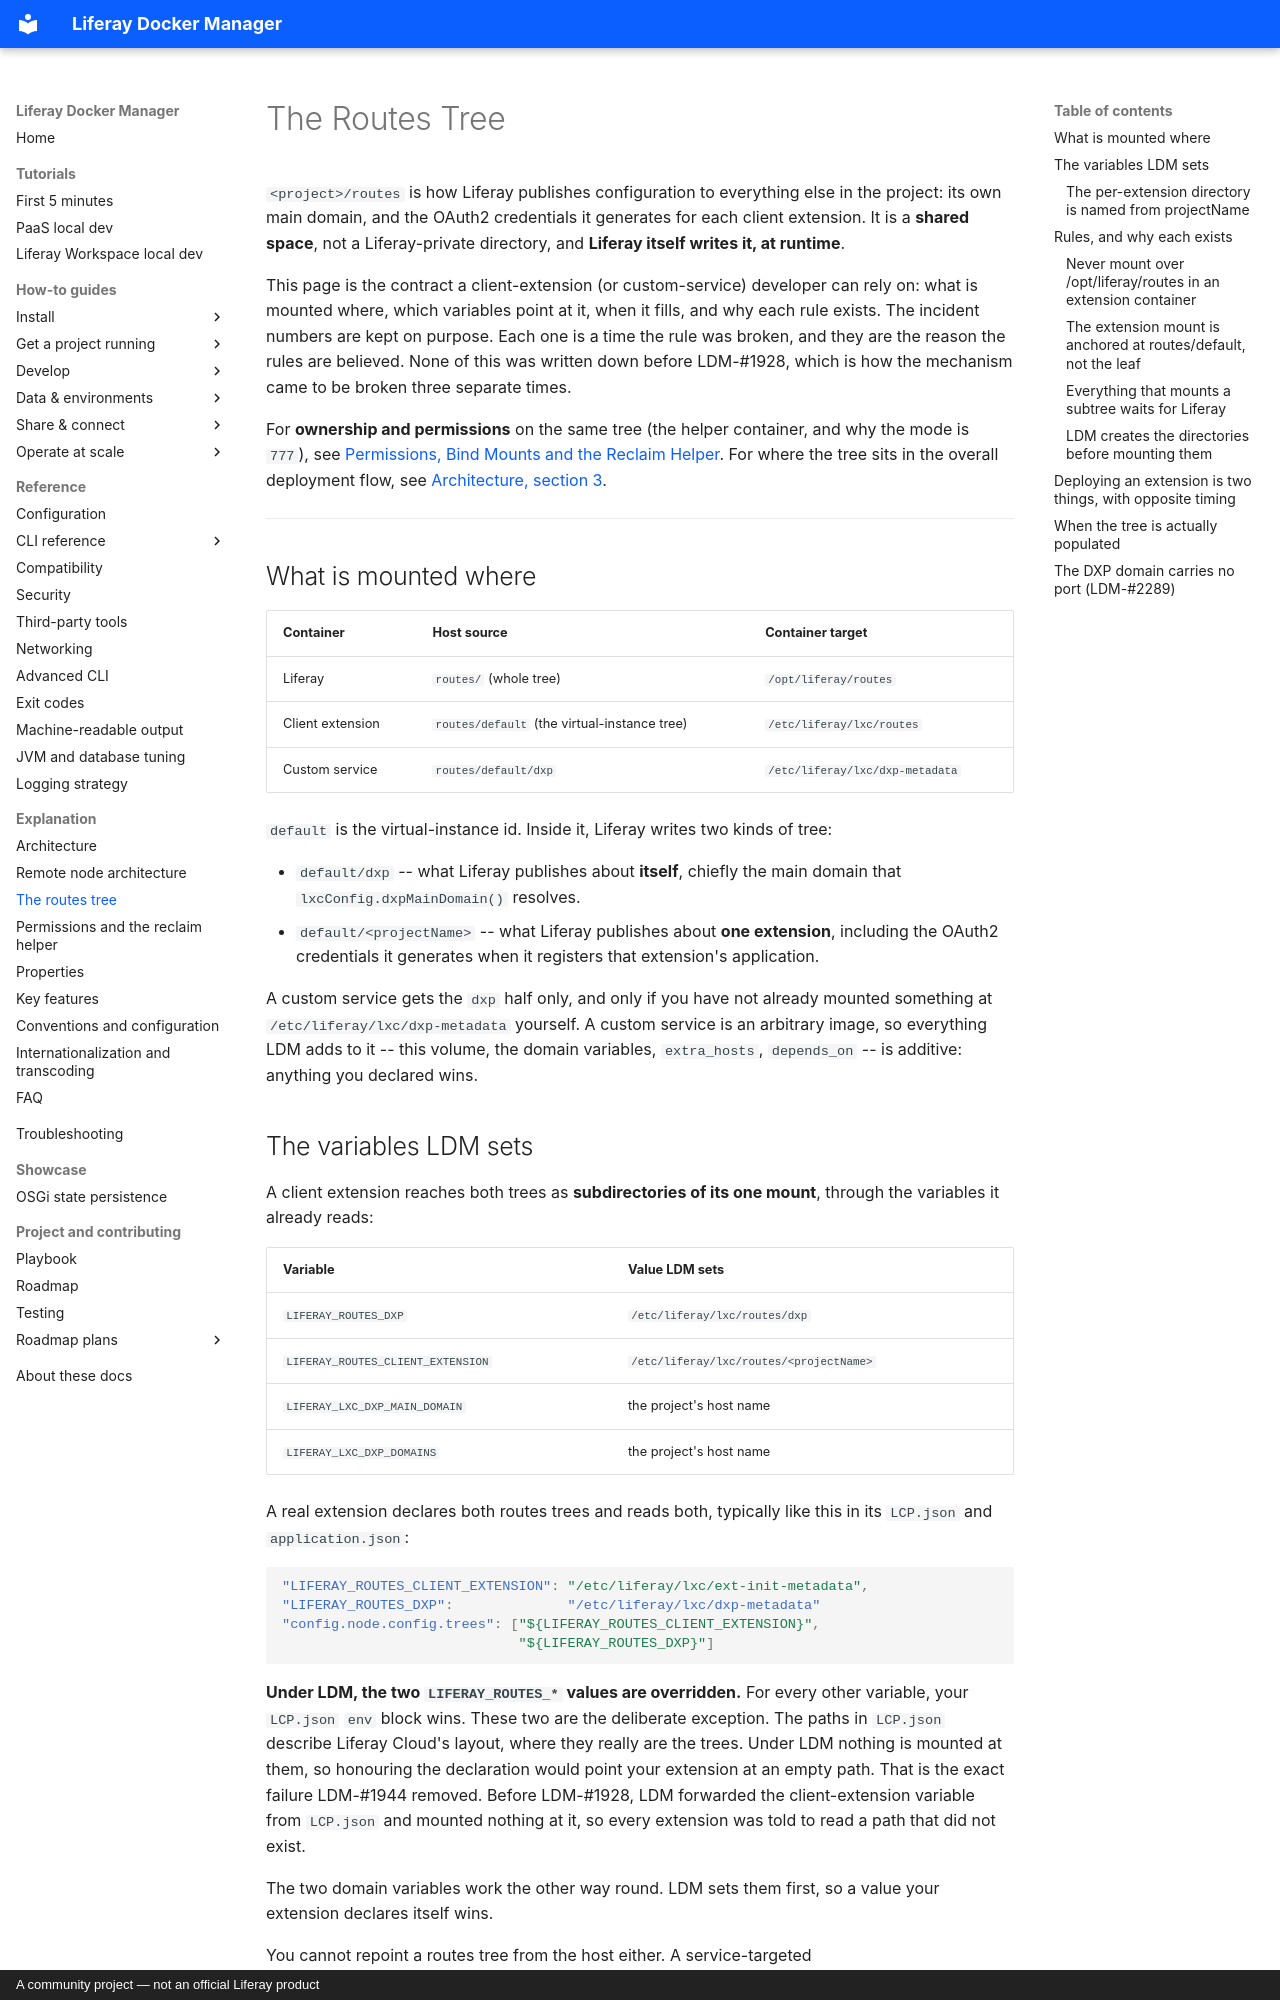

repository: peterrichards-lr/liferay-docker-manager · page: explanation/routes-tree/index.html · generator: mkdocs · copyright: A community project — not an official Liferay product

# The Routes Tree

`<project>/routes` is how Liferay publishes configuration to everything else
in the project: its own main domain, and the OAuth2 credentials it generates
for each client extension. It is a **shared space**, not a Liferay-private
directory, and **Liferay itself writes it, at runtime**.

This page is the contract a client-extension (or custom-service) developer can
rely on: what is mounted where, which variables point at it, when it fills,
and why each rule exists. The incident numbers are kept on purpose. Each one
is a time the rule was broken, and they are the reason the rules are
believed. None of this was written down before LDM-#1928, which is how the
mechanism came to be broken three separate times.

For **ownership and permissions** on the same tree (the helper container, and
why the mode is `777`), see
[Permissions, Bind Mounts and the Reclaim Helper](permissions-and-reclaim.md).
For where the tree sits in the overall deployment flow, see
[Architecture, section 3](architecture.md#3-client-extension-deployment-lifecycle).

---

## What is mounted where

| Container | Host source | Container target |
|---|---|---|
| Liferay | `routes/` (whole tree) | `/opt/liferay/routes` |
| Client extension | `routes/default` (the virtual-instance tree) | `/etc/liferay/lxc/routes` |
| Custom service | `routes/default/dxp` | `/etc/liferay/lxc/dxp-metadata` |

`default` is the virtual-instance id. Inside it, Liferay writes two kinds of
tree:

- `default/dxp` -- what Liferay publishes about **itself**, chiefly the main
  domain that `lxcConfig.dxpMainDomain()` resolves.
- `default/<projectName>` -- what Liferay publishes about **one extension**,
  including the OAuth2 credentials it generates when it registers that
  extension's application.

A custom service gets the `dxp` half only, and only if you have not already
mounted something at `/etc/liferay/lxc/dxp-metadata` yourself. A custom
service is an arbitrary image, so everything LDM adds to it -- this volume,
the domain variables, `extra_hosts`, `depends_on` -- is additive: anything you
declared wins.

## The variables LDM sets

A client extension reaches both trees as **subdirectories of its one mount**,
through the variables it already reads:

| Variable | Value LDM sets |
|---|---|
| `LIFERAY_ROUTES_DXP` | `/etc/liferay/lxc/routes/dxp` |
| `LIFERAY_ROUTES_CLIENT_EXTENSION` | `/etc/liferay/lxc/routes/<projectName>` |
| `LIFERAY_LXC_DXP_MAIN_DOMAIN` | the project's host name |
| `LIFERAY_LXC_DXP_DOMAINS` | the project's host name |

A real extension declares both routes trees and reads both, typically like
this in its `LCP.json` and `application.json`:

```json
"LIFERAY_ROUTES_CLIENT_EXTENSION": "/etc/liferay/lxc/ext-init-metadata",
"LIFERAY_ROUTES_DXP":              "/etc/liferay/lxc/dxp-metadata"
"config.node.config.trees": ["${LIFERAY_ROUTES_CLIENT_EXTENSION}",
                             "${LIFERAY_ROUTES_DXP}"]
```

**Under LDM, the two `LIFERAY_ROUTES_*` values are overridden.** For every
other variable, your `LCP.json` `env` block wins. These two are the deliberate
exception. The paths in `LCP.json` describe Liferay Cloud's layout, where they
really are the trees. Under LDM nothing is mounted at them, so honouring the
declaration would point your extension at an empty path. That is the exact
failure LDM-#1944 removed. Before LDM-#1928, LDM forwarded the client-extension
variable from `LCP.json` and mounted nothing at it, so every extension was told
to read a path that did not exist.

The two domain variables work the other way round. LDM sets them first, so a
value your extension declares itself wins.

You cannot repoint a routes tree from the host either. A service-targeted
`MY_EXTENSION_LIFERAY_ROUTES_DXP` is blocked just as `LIFERAY_ROUTES_DXP`
would be. See [Configuration](../reference/configuration.md).
